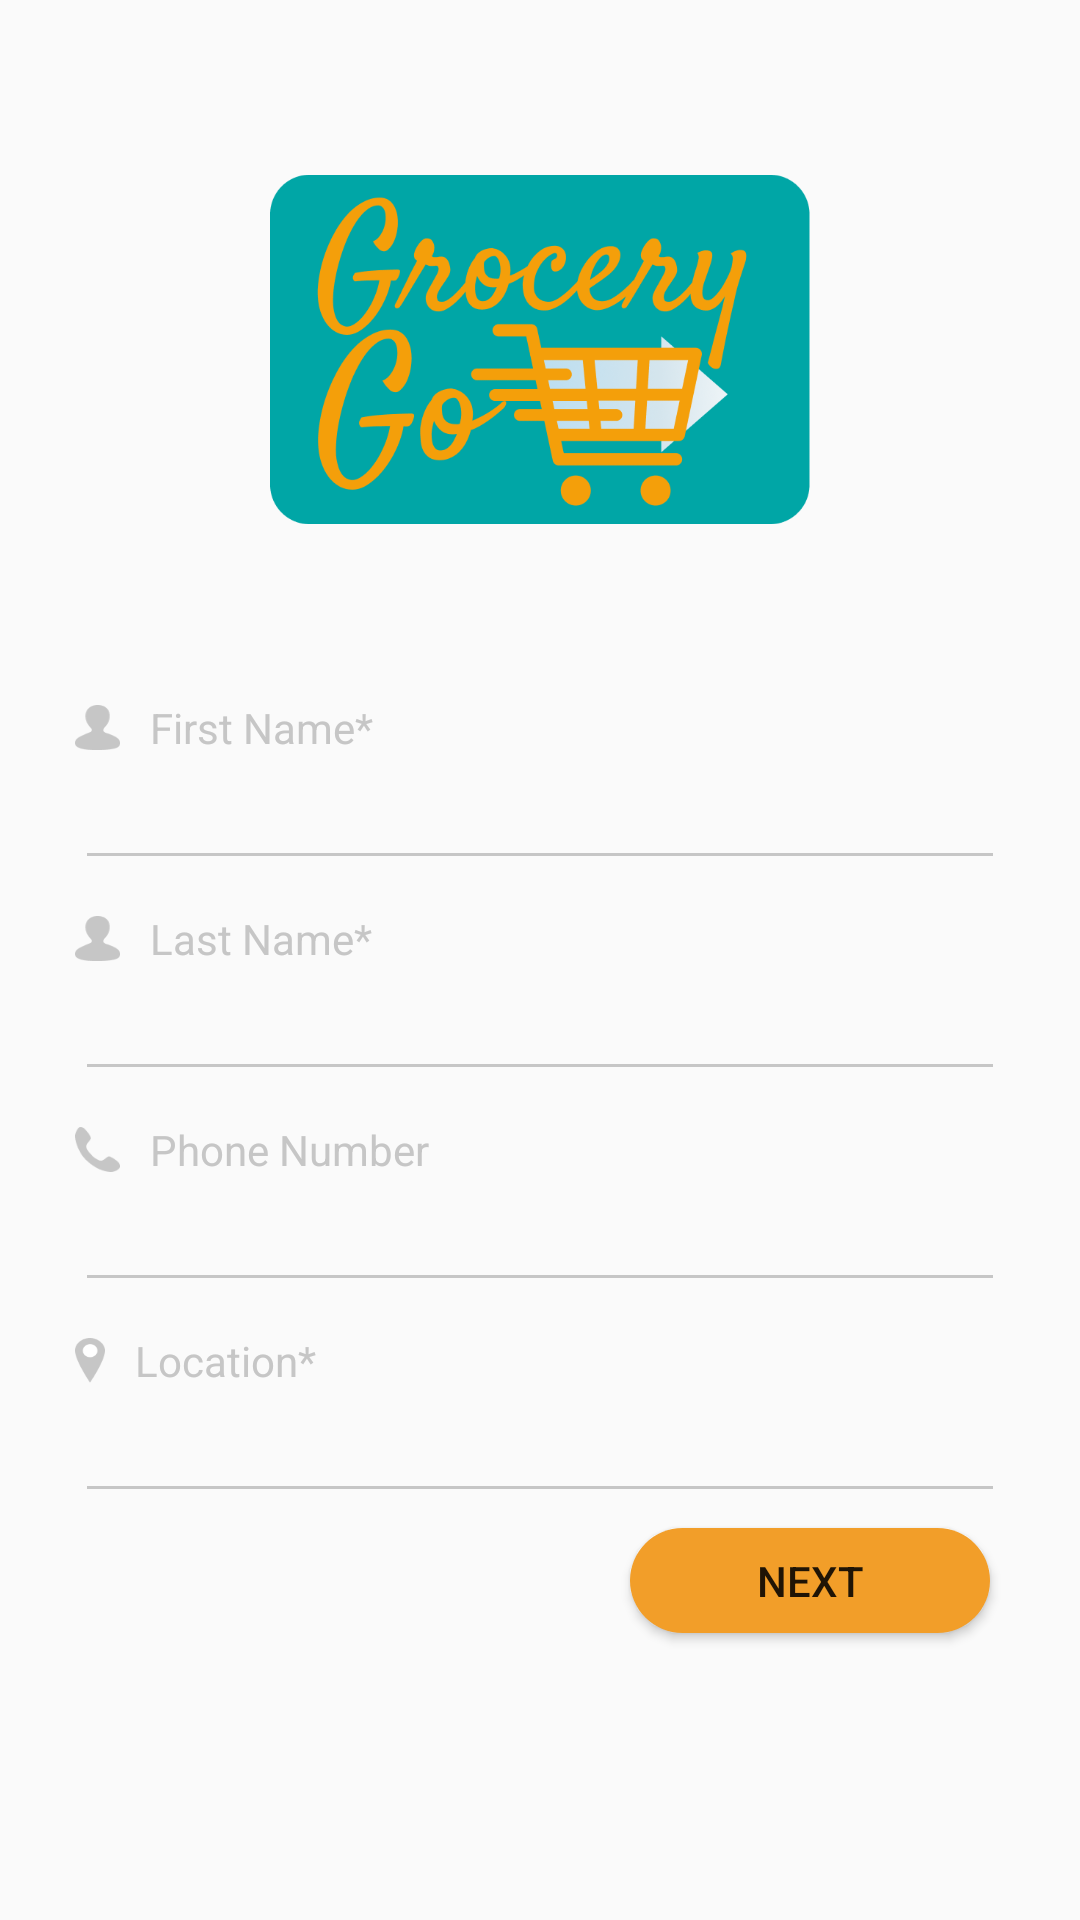

The Android layout XML behind this screen, and the referenced resources:
<!-- AndroidManifest.xml: application theme AppTheme -->
<!-- res/layout/fragment_user_info.xml -->
<?xml version="1.0" encoding="utf-8"?>
<android.support.constraint.ConstraintLayout
        xmlns:android="http://schemas.android.com/apk/res/android"
        xmlns:tools="http://schemas.android.com/tools"
        xmlns:app="http://schemas.android.com/apk/res-auto"
        android:layout_width="match_parent"
        android:layout_height="match_parent"
        tools:context=".Onboarding.UserInfoFragment"
        android:background="@drawable/info_bg">
    
    <ImageView
            android:id="@+id/logo"
            android:layout_width="wrap_content"
            android:layout_height="wrap_content"
            app:layout_constraintTop_toTopOf="parent"
            app:layout_constraintStart_toStartOf="parent"
            app:layout_constraintEnd_toEndOf="parent"
            android:src="@drawable/info_logo"
            android:scaleX="0.5"
            android:scaleY="0.5"
            android:adjustViewBounds="true"/>

    <LinearLayout
            android:id="@+id/firstname_field"
            android:layout_width="match_parent"
            android:layout_height="wrap_content"
            android:orientation="vertical"
            android:layout_marginLeft="25dp"
            android:layout_marginRight="25dp"
            app:layout_constraintTop_toBottomOf="@id/logo">

        <TextView
                android:id="@+id/enter_firstname_prompt"
                android:layout_width="match_parent"
                android:layout_height="wrap_content"
                android:text="First Name*"
                android:textColor="#C6C6C6"
                android:drawableLeft="@drawable/person_icon_size"
                android:drawablePadding="10dp"/>

        <EditText
                android:id="@+id/user_firstname"
                android:layout_width="match_parent"
                android:backgroundTint="#C6C6C6"
                android:textCursorDrawable="@null"
                android:textColor="#C6C6C6"
                android:layout_height="wrap_content"/>

    </LinearLayout>

    <LinearLayout
            android:id="@+id/lastname_field"
            android:layout_width="match_parent"
            android:layout_height="wrap_content"
            android:orientation="vertical"
            android:layout_marginLeft="25dp"
            android:layout_marginRight="25dp"
            android:layout_marginTop="10dp"
            app:layout_constraintTop_toBottomOf="@+id/firstname_field">

        <TextView
                android:id="@+id/enter_lastname_prompt"
                android:layout_width="match_parent"
                android:layout_height="wrap_content"
                android:textColor="#C6C6C6"
                android:text="Last Name*"
                android:drawableLeft="@drawable/person_icon_size"
                android:drawablePadding="10dp"/>

        <EditText
                android:id="@+id/user_lastname"
                android:layout_width="match_parent"
                android:backgroundTint="#C6C6C6"
                android:textCursorDrawable="@null"
                android:textColor="#C6C6C6"
                android:layout_height="wrap_content"/>

    </LinearLayout>

    <LinearLayout
            android:id="@+id/phone_field"
            android:layout_width="match_parent"
            android:layout_height="wrap_content"
            android:orientation="vertical"
            android:layout_marginLeft="25dp"
            android:layout_marginRight="25dp"
            android:layout_marginTop="10dp"
            app:layout_constraintTop_toBottomOf="@+id/lastname_field">

        <TextView
                android:id="@+id/enter_phone_prompt"
                android:layout_width="match_parent"
                android:textColor="#C6C6C6"
                android:layout_height="wrap_content"
                android:text="Phone Number"
                android:drawableLeft="@drawable/phone_icon_size"
                android:drawablePadding="10dp"/>

        <EditText
                android:id="@+id/user_phone"
                android:layout_width="match_parent"
                android:backgroundTint="#C6C6C6"
                android:textCursorDrawable="@null"
                android:textColor="#C6C6C6"
                android:layout_height="wrap_content"/>

    </LinearLayout>

    <LinearLayout
            android:id="@+id/location_field"
            android:layout_width="match_parent"
            android:layout_height="wrap_content"
            android:orientation="vertical"
            android:layout_marginLeft="25dp"
            android:layout_marginRight="25dp"
            android:layout_marginTop="10dp"
            app:layout_constraintTop_toBottomOf="@+id/phone_field">

        <TextView
                android:id="@+id/enter_location_prompt"
                android:layout_width="match_parent"
                android:layout_height="wrap_content"
                android:textColor="#C6C6C6"
                android:text="Location*"
                android:drawableLeft="@drawable/location_icon_size"
                android:drawablePadding="10dp"/>

        <EditText
                android:id="@+id/user_location"
                android:layout_width="match_parent"
                android:backgroundTint="#C6C6C6"
                android:textCursorDrawable="@null"
                android:textColor="#C6C6C6"
                android:layout_height="wrap_content"/>

    </LinearLayout>

    <Button
            android:id="@+id/next_button"
            android:layout_marginRight="30dp"
            android:layout_marginTop="5dp"
            app:layout_constraintEnd_toEndOf="parent"
            android:layout_width="120dp"
            android:layout_height="35dp"
            app:layout_constraintTop_toBottomOf="@id/location_field"
            android:text="Next"
            android:background="@drawable/button_background"/>

</android.support.constraint.ConstraintLayout>
<!-- resources referenced by this layout -->
<resources>
  <!-- drawable button_background (drawable) -->
  <?xml version="1.0" encoding="utf-8"?>
  <shape xmlns:android="http://schemas.android.com/apk/res/android"
         android:shape="rectangle">
      <solid android:color="#F29E29"/>
      <corners android:bottomRightRadius="40dp"
               android:bottomLeftRadius="40dp"
               android:topRightRadius="40dp"
               android:topLeftRadius="40dp"/>
  </shape>
  <!-- drawable info_logo: png bitmap (drawable, 42015 bytes) -->
  <!-- drawable location_icon_size (drawable) -->
  <?xml version="1.0" encoding="utf-8"?>
  <layer-list xmlns:android="http://schemas.android.com/apk/res/android">
  
      <item
              android:drawable="@drawable/location_icon"
              android:width="10dp"
              android:height="15dp"
      />
  </layer-list>
  <!-- drawable person_icon_size (drawable) -->
  <?xml version="1.0" encoding="utf-8"?>
  <layer-list xmlns:android="http://schemas.android.com/apk/res/android">
  
      <item
              android:drawable="@drawable/person_icon"
              android:width="15dp"
              android:height="15dp"
      />
      </layer-list>
  <!-- drawable phone_icon_size (drawable) -->
  <?xml version="1.0" encoding="utf-8"?>
  <layer-list xmlns:android="http://schemas.android.com/apk/res/android">
  
      <item
              android:drawable="@drawable/phone_icon"
              android:width="15dp"
              android:height="15dp"
      />
  </layer-list>
  <style name="AppTheme" parent="Theme.AppCompat.Light.DarkActionBar">
          
          <item name="colorPrimary">@color/colorPrimary</item>
          <item name="colorPrimaryDark">@color/colorPrimaryDark</item>
          <item name="colorAccent">@color/colorAccent</item>
      </style>
  <!-- drawable location_icon: png bitmap (drawable, 1229 bytes) -->
  <!-- drawable person_icon: png bitmap (drawable, 991 bytes) -->
  <!-- drawable phone_icon: png bitmap (drawable, 1050 bytes) -->
  <color name="colorPrimary">#008577</color>
  <color name="colorPrimaryDark">#00574B</color>
  <color name="colorAccent">#D81B60</color>
</resources>
